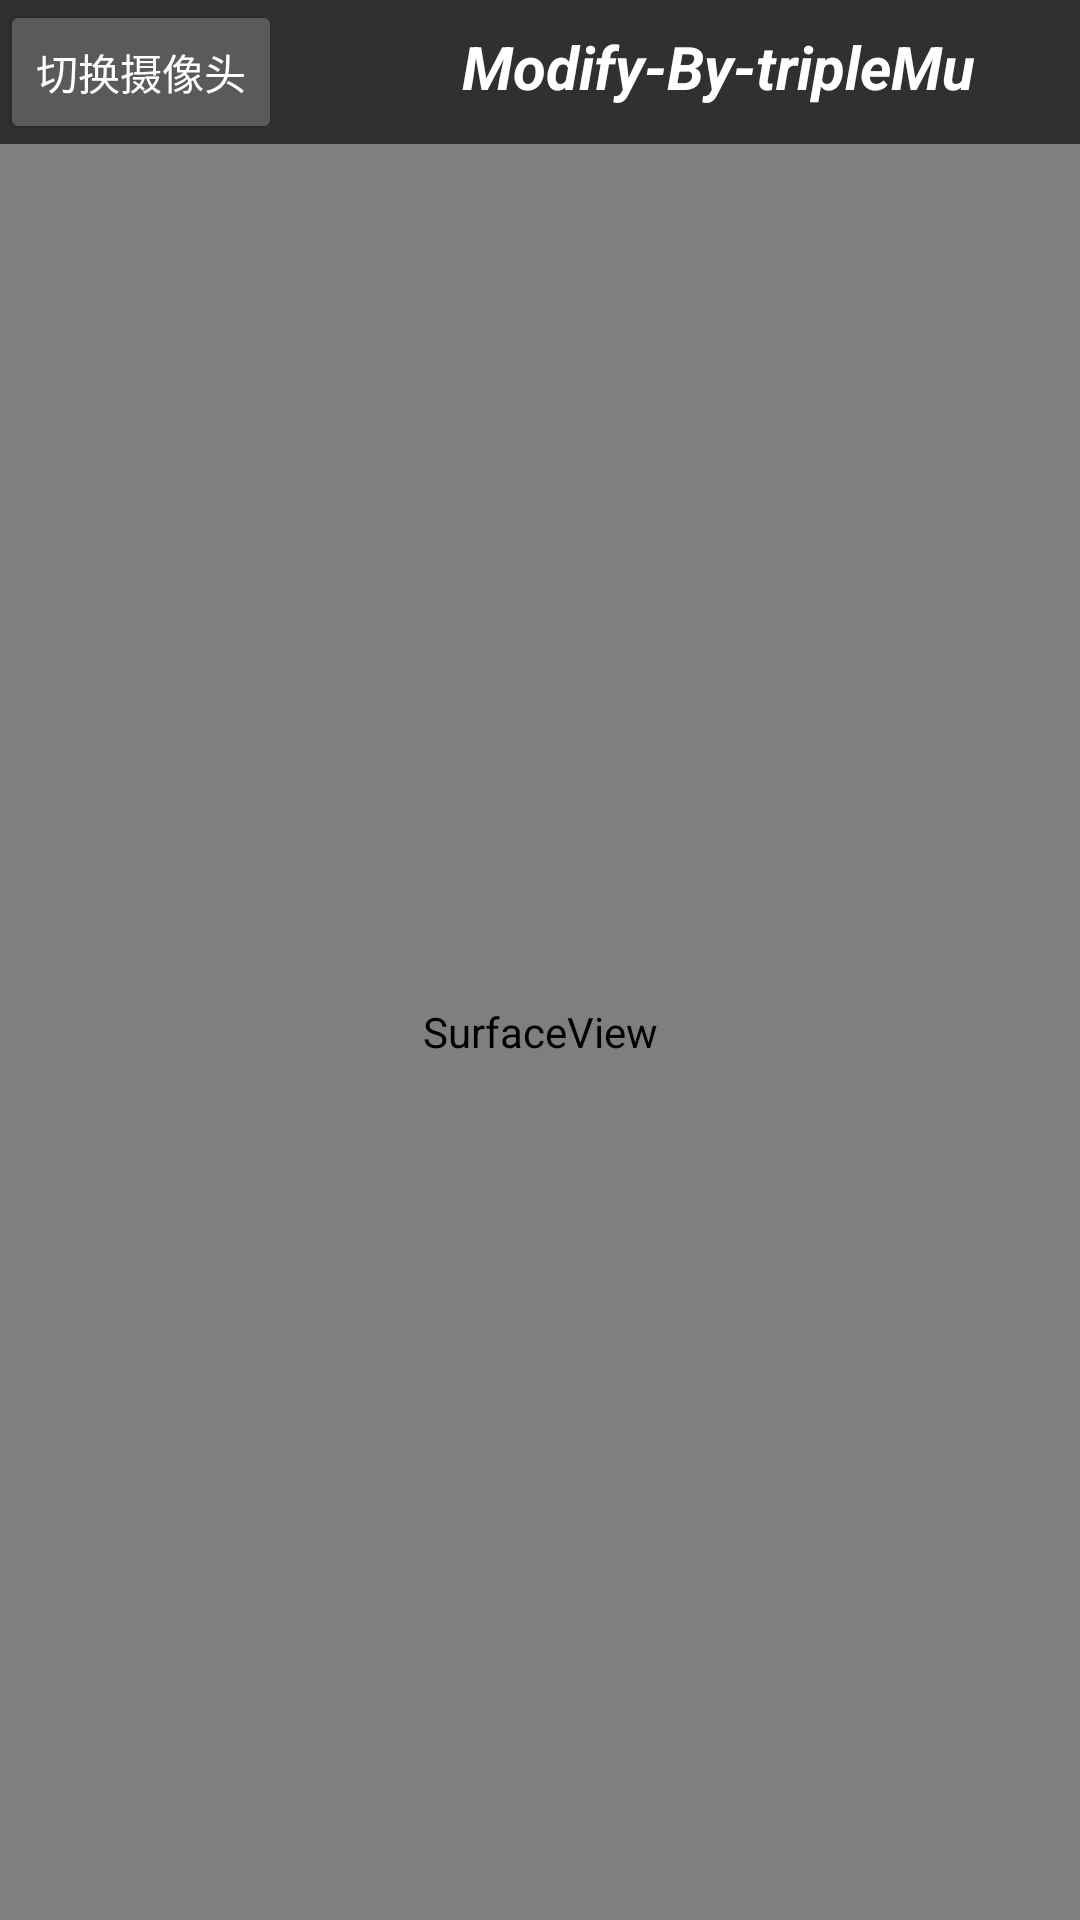

Write the Android layout XML for this screen, with the resource values it uses.
<!-- AndroidManifest.xml: application theme Theme.Design.NoActionBar -->
<!-- res/layout/main.xml -->
<?xml version="1.0" encoding="utf-8"?>
<LinearLayout xmlns:android="http://schemas.android.com/apk/res/android"
    xmlns:tools="http://schemas.android.com/tools"
    android:orientation="vertical"
              android:layout_width="fill_parent"
              android:layout_height="fill_parent">

    <LinearLayout
        android:orientation="horizontal"
        android:layout_width="fill_parent"
        android:layout_height="wrap_content">

    <Button
        android:id="@+id/buttonSwitchCamera"
        android:layout_width="wrap_content"
        android:layout_height="wrap_content"
        android:text="切换摄像头" />

        <TextView
            android:id="@+id/textView2"
            android:layout_width="85dp"
            android:layout_height="wrap_content"
            android:layout_weight="1"
            android:accessibilityLiveRegion="none"
            android:contentDescription="description"
            android:text="            Modify-By-tripleMu"
            android:textAppearance="@android:style/TextAppearance.Material.Body1"
            android:textSize="20sp"
            android:textStyle="bold|italic"
            tools:text="description" />

    </LinearLayout>

    <SurfaceView
        android:id="@+id/cameraview"
        android:layout_width="fill_parent"
        android:layout_height="fill_parent" />

</LinearLayout>
<!-- resources referenced by this layout -->
<resources>

</resources>
